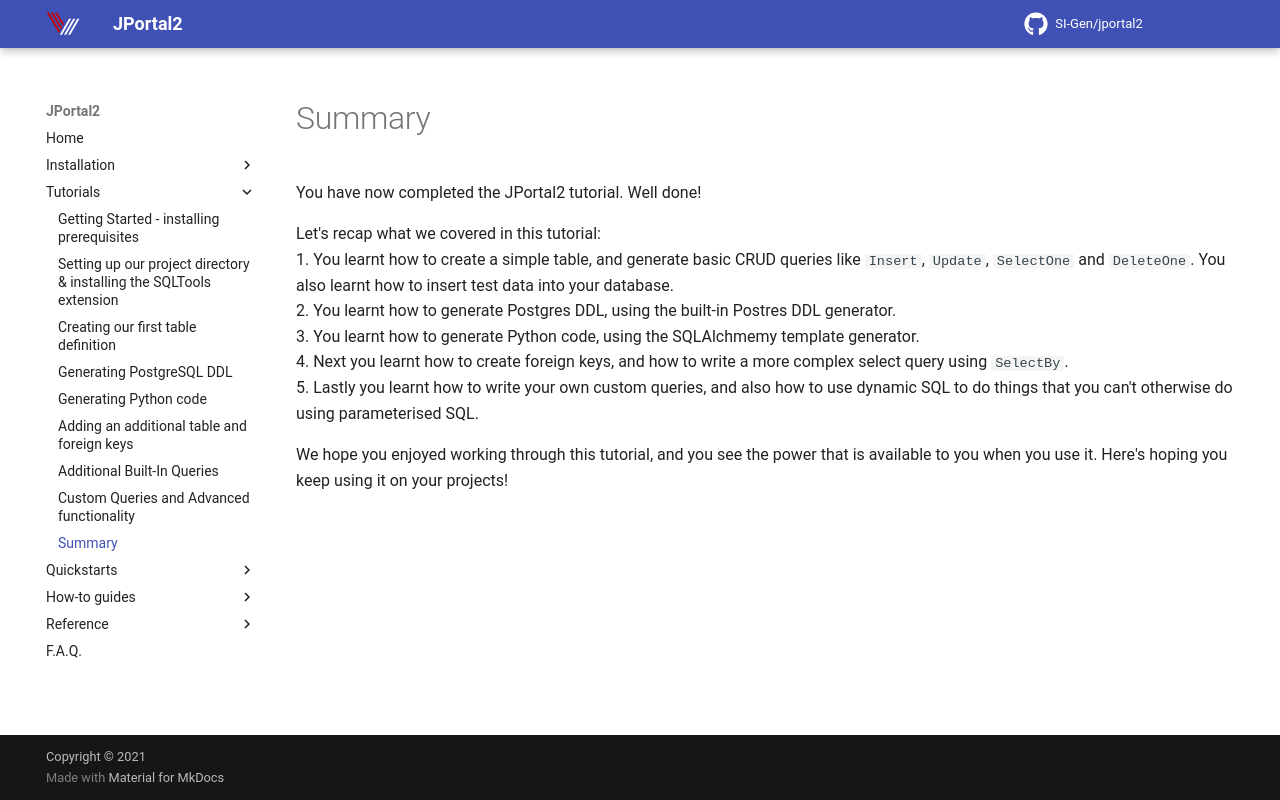

repository: SI-Gen/jportal2 · page: Tutorials/summary/index.html · generator: mkdocs

You have now completed the JPortal2 tutorial. Well done!

Let's recap what we covered in this tutorial:  
1. You learnt how to create a simple table, and generate basic CRUD queries like `Insert`, `Update`, `SelectOne` and 
`DeleteOne`. You also learnt how to insert test data into your database.  
2. You learnt how to generate Postgres DDL, using the built-in Postres DDL generator.  
3. You learnt how to generate Python code, using the SQLAlchmemy template generator.  
4. Next you learnt how to create foreign keys, and how to write a more complex select query using `SelectBy`.  
5. Lastly you learnt how to write your own custom queries, and also how to use dynamic SQL to do things that you
can't otherwise do using parameterised SQL.  

We hope you enjoyed working through this tutorial, and you see the power that is available to you when you use it.
Here's hoping you keep using it on your projects!
